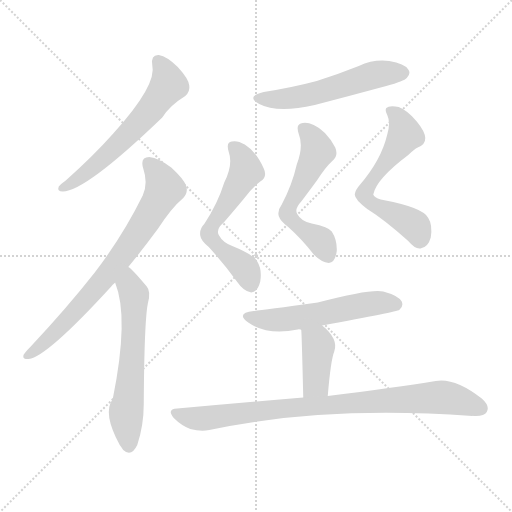
t = 0.00 s
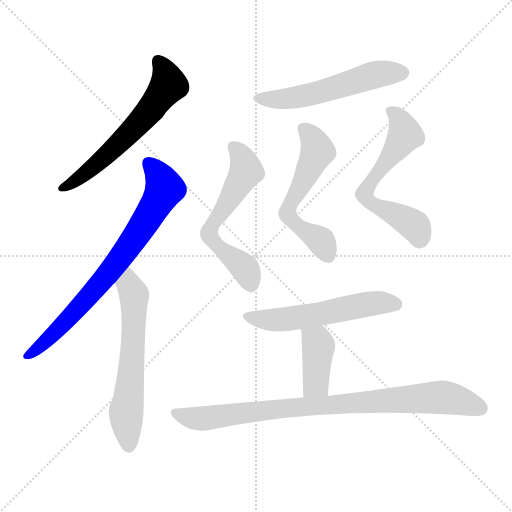
t = 1.49 s
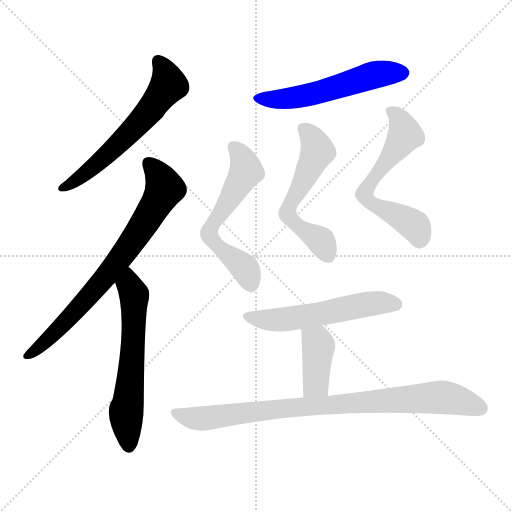
t = 2.99 s
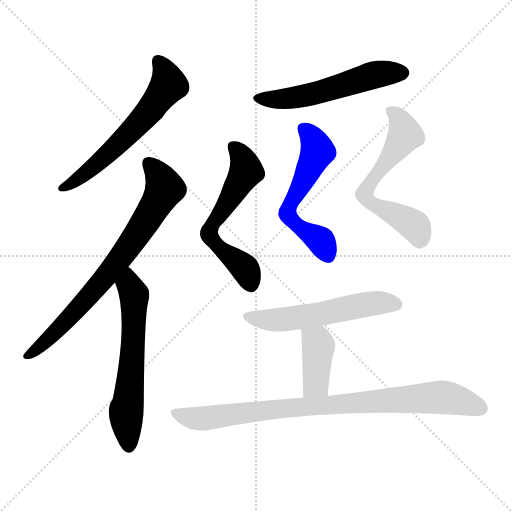
t = 4.48 s
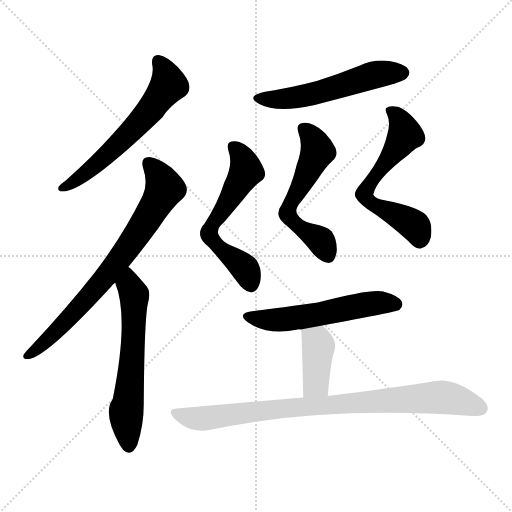
t = 5.97 s
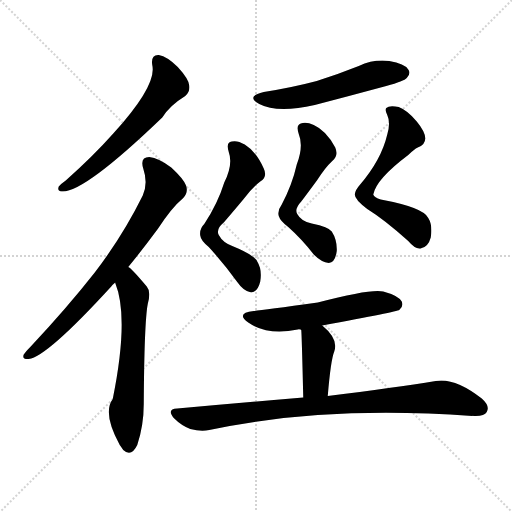
t = 7.47 s

The animated SVG that drew these frames (rendered in a browser with its animation timeline set to each time). Animation: 10 CSS @keyframes rules; one cycle of 7.47 s.

<svg version="1.1" viewBox="0 0 1024 1024" xmlns="http://www.w3.org/2000/svg">
  <g stroke="lightgray" stroke-dasharray="1,1" stroke-width="1" transform="scale(4, 4)">
    <line x1="0" y1="0" x2="256" y2="256"></line>
    <line x1="256" y1="0" x2="0" y2="256"></line>
    <line x1="128" y1="0" x2="128" y2="256"></line>
    <line x1="0" y1="128" x2="256" y2="128"></line>
  </g>
<g transform="scale(1, -1) translate(0, -900)">
   <style type="text/css">
    @keyframes keyframes0 {
      from {
       stroke: blue;
       stroke-dashoffset: 605;
       stroke-width: 128;
       }
       66% {
       animation-timing-function: step-end;
       stroke: blue;
       stroke-dashoffset: 0;
       stroke-width: 128;
       }
       to {
       stroke: black;
       stroke-width: 1024;
       }
       }
       #make-me-a-hanzi-animation-0 {
         animation: keyframes0 0.742350s both;
         animation-delay: 0.000000s;
         animation-timing-function: linear;
       }
    @keyframes keyframes1 {
      from {
       stroke: blue;
       stroke-dashoffset: 750;
       stroke-width: 128;
       }
       71% {
       animation-timing-function: step-end;
       stroke: blue;
       stroke-dashoffset: 0;
       stroke-width: 128;
       }
       to {
       stroke: black;
       stroke-width: 1024;
       }
       }
       #make-me-a-hanzi-animation-1 {
         animation: keyframes1 0.860352s both;
         animation-delay: 0.742350s;
         animation-timing-function: linear;
       }
    @keyframes keyframes2 {
      from {
       stroke: blue;
       stroke-dashoffset: 607;
       stroke-width: 128;
       }
       66% {
       animation-timing-function: step-end;
       stroke: blue;
       stroke-dashoffset: 0;
       stroke-width: 128;
       }
       to {
       stroke: black;
       stroke-width: 1024;
       }
       }
       #make-me-a-hanzi-animation-2 {
         animation: keyframes2 0.743978s both;
         animation-delay: 1.602702s;
         animation-timing-function: linear;
       }
    @keyframes keyframes3 {
      from {
       stroke: blue;
       stroke-dashoffset: 550;
       stroke-width: 128;
       }
       64% {
       animation-timing-function: step-end;
       stroke: blue;
       stroke-dashoffset: 0;
       stroke-width: 128;
       }
       to {
       stroke: black;
       stroke-width: 1024;
       }
       }
       #make-me-a-hanzi-animation-3 {
         animation: keyframes3 0.697591s both;
         animation-delay: 2.346680s;
         animation-timing-function: linear;
       }
    @keyframes keyframes4 {
      from {
       stroke: blue;
       stroke-dashoffset: 593;
       stroke-width: 128;
       }
       66% {
       animation-timing-function: step-end;
       stroke: blue;
       stroke-dashoffset: 0;
       stroke-width: 128;
       }
       to {
       stroke: black;
       stroke-width: 1024;
       }
       }
       #make-me-a-hanzi-animation-4 {
         animation: keyframes4 0.732585s both;
         animation-delay: 3.044271s;
         animation-timing-function: linear;
       }
    @keyframes keyframes5 {
      from {
       stroke: blue;
       stroke-dashoffset: 567;
       stroke-width: 128;
       }
       65% {
       animation-timing-function: step-end;
       stroke: blue;
       stroke-dashoffset: 0;
       stroke-width: 128;
       }
       to {
       stroke: black;
       stroke-width: 1024;
       }
       }
       #make-me-a-hanzi-animation-5 {
         animation: keyframes5 0.711426s both;
         animation-delay: 3.776855s;
         animation-timing-function: linear;
       }
    @keyframes keyframes6 {
      from {
       stroke: blue;
       stroke-dashoffset: 605;
       stroke-width: 128;
       }
       66% {
       animation-timing-function: step-end;
       stroke: blue;
       stroke-dashoffset: 0;
       stroke-width: 128;
       }
       to {
       stroke: black;
       stroke-width: 1024;
       }
       }
       #make-me-a-hanzi-animation-6 {
         animation: keyframes6 0.742350s both;
         animation-delay: 4.488281s;
         animation-timing-function: linear;
       }
    @keyframes keyframes7 {
      from {
       stroke: blue;
       stroke-dashoffset: 554;
       stroke-width: 128;
       }
       64% {
       animation-timing-function: step-end;
       stroke: blue;
       stroke-dashoffset: 0;
       stroke-width: 128;
       }
       to {
       stroke: black;
       stroke-width: 1024;
       }
       }
       #make-me-a-hanzi-animation-7 {
         animation: keyframes7 0.700846s both;
         animation-delay: 5.230632s;
         animation-timing-function: linear;
       }
    @keyframes keyframes8 {
      from {
       stroke: blue;
       stroke-dashoffset: 398;
       stroke-width: 128;
       }
       56% {
       animation-timing-function: step-end;
       stroke: blue;
       stroke-dashoffset: 0;
       stroke-width: 128;
       }
       to {
       stroke: black;
       stroke-width: 1024;
       }
       }
       #make-me-a-hanzi-animation-8 {
         animation: keyframes8 0.573893s both;
         animation-delay: 5.931478s;
         animation-timing-function: linear;
       }
    @keyframes keyframes9 {
      from {
       stroke: blue;
       stroke-dashoffset: 874;
       stroke-width: 128;
       }
       74% {
       animation-timing-function: step-end;
       stroke: blue;
       stroke-dashoffset: 0;
       stroke-width: 128;
       }
       to {
       stroke: black;
       stroke-width: 1024;
       }
       }
       #make-me-a-hanzi-animation-9 {
         animation: keyframes9 0.961263s both;
         animation-delay: 6.505371s;
         animation-timing-function: linear;
       }
</style>
<path d="M 304.5 770.0 Q 314.5 730.0 226.5 633.0 Q 186.5 588.0 131.5 539.0 Q 121.5 532.0 117.5 527.0 Q 113.5 517.0 125.5 517.0 Q 170.5 517.0 324.5 665.0 Q 339.5 689.0 370.5 708.0 Q 380.5 717.0 378.5 729.0 Q 377.5 742.0 355.5 766.0 Q 334.5 787.0 317.5 790.0 Q 301.5 791.0 304.5 770.0 Z" fill="lightgray"></path> 
<path d="M 256.5 366.0 Q 284.5 400.0 315.5 442.0 Q 343.5 485.0 366.5 504.0 Q 376.5 514.0 372.5 528.0 Q 368.5 541.0 342.5 565.0 Q 317.5 584.0 298.5 586.0 Q 279.5 586.0 286.5 563.0 Q 296.5 533.0 285.5 509.0 Q 245.5 428.0 189.5 355.0 Q 134.5 285.0 61.5 207.0 Q 51.5 197.0 47.5 191.0 Q 43.5 181.0 57.5 182.0 Q 93.5 186.0 222.5 327.0 Q 225.5 331.0 230.5 335.0 L 256.5 366.0 Z" fill="lightgray"></path> 
<path d="M 230.5 335.0 Q 229.5 335.0 230.5 334.0 Q 258.5 265.0 225.5 102.0 Q 204.5 74.0 239.5 10.0 Q 242.5 6.0 246.5 0.0 Q 262.5 -15.0 274.5 10.0 Q 287.5 49.0 287.5 92.0 Q 288.5 255.0 295.5 292.0 Q 302.5 317.0 293.5 327.0 Q 262.5 364.0 256.5 366.0 C 233.5 385.0 221.5 364.0 230.5 335.0 Z" fill="lightgray"></path> 
<path d="M 527.5 716.0 Q 490.5 707.0 518.5 692.0 Q 554.5 673.0 629.5 690.0 Q 698.5 708.0 772.5 728.0 Q 808.5 738.0 813.5 744.0 Q 822.5 753.0 816.5 761.0 Q 809.5 773.0 778.5 778.0 Q 747.5 782.0 717.5 768.0 Q 677.5 752.0 633.5 738.0 Q 584.5 725.0 527.5 716.0 Z" fill="lightgray"></path> 
<path d="M 448.5 535.0 Q 435.5 493.0 408.5 452.0 Q 398.5 442.0 400.5 429.0 Q 401.5 419.0 417.5 406.0 Q 448.5 372.0 474.5 336.0 Q 487.5 317.0 502.5 315.0 Q 515.5 316.0 520.5 337.0 Q 524.5 361.0 514.5 377.0 Q 508.5 390.0 464.5 408.0 Q 445.5 415.0 437.5 430.0 Q 431.5 442.0 447.5 455.0 Q 460.5 470.0 486.5 501.0 Q 504.5 525.0 520.5 537.0 Q 535.5 546.0 527.5 563.0 Q 512.5 597.0 489.5 611.0 Q 474.5 620.0 463.5 617.0 Q 451.5 616.0 457.5 596.0 Q 466.5 571.0 448.5 535.0 Z" fill="lightgray"></path> 
<path d="M 593.5 571.0 Q 584.5 531.0 563.5 491.0 Q 554.5 479.0 557.5 468.0 Q 560.5 458.0 576.5 446.0 Q 604.5 421.0 627.5 391.0 Q 643.5 375.0 657.5 374.0 Q 670.5 375.0 673.5 398.0 Q 674.5 420.0 663.5 437.0 Q 657.5 446.0 623.5 453.0 Q 602.5 457.0 594.5 472.0 Q 588.5 482.0 602.5 497.0 Q 612.5 510.0 634.5 540.0 Q 650.5 565.0 664.5 578.0 Q 677.5 588.0 670.5 605.0 Q 652.5 639.0 627.5 650.0 Q 612.5 657.0 601.5 653.0 Q 591.5 650.0 597.5 632.0 Q 607.5 608.0 593.5 571.0 Z" fill="lightgray"></path> 
<path d="M 774.5 631.0 Q 762.5 580.0 719.5 530.0 Q 710.5 520.0 709.5 511.0 Q 709.5 501.0 734.5 482.0 Q 768.5 461.0 816.5 418.0 Q 832.5 399.0 843.5 404.0 Q 856.5 407.0 861.5 425.0 Q 865.5 450.0 856.5 464.0 Q 847.5 485.0 761.5 501.0 Q 748.5 505.0 746.5 511.0 Q 752.5 542.0 816.5 590.0 Q 828.5 602.0 835.5 605.0 Q 866.5 617.0 833.5 657.0 Q 815.5 679.0 797.5 686.0 Q 778.5 690.0 772.5 684.0 Q 769.5 680.0 774.5 670.0 Q 781.5 655.0 774.5 631.0 Z" fill="lightgray"></path> 
<path d="M 644.5 249.0 Q 794.5 277.0 798.5 280.0 Q 807.5 287.0 803.5 297.0 Q 796.5 309.0 766.5 317.0 Q 742.5 323.0 635.5 295.0 Q 527.5 280.0 507.5 278.0 Q 470.5 274.0 496.5 255.0 Q 535.5 228.0 595.5 241.0 Q 596.5 242.0 601.5 241.0 L 644.5 249.0 Z" fill="lightgray"></path> 
<path d="M 655.5 108.0 Q 661.5 180.0 668.5 197.0 Q 677.5 222.0 644.5 249.0 C 621.5 268.0 594.5 270.0 601.5 241.0 L 602.5 240.0 Q 603.5 231.0 606.5 105.0 C 607.5 75.0 652.5 78.0 655.5 108.0 Z" fill="lightgray"></path> 
<path d="M 606.5 105.0 Q 488.5 95.0 354.5 83.0 Q 332.5 82.0 347.5 64.0 Q 362.5 49.0 380.5 42.0 Q 402.5 36.0 418.5 40.0 Q 646.5 89.0 944.5 68.0 Q 945.5 69.0 947.5 68.0 Q 968.5 67.0 973.5 76.0 Q 980.5 88.0 963.5 103.0 Q 909.5 145.0 871.5 138.0 Q 790.5 125.0 655.5 108.0 L 606.5 105.0 Z" fill="lightgray"></path> 
      <clipPath id="make-me-a-hanzi-clip-0">
      <path d="M 304.5 770.0 Q 314.5 730.0 226.5 633.0 Q 186.5 588.0 131.5 539.0 Q 121.5 532.0 117.5 527.0 Q 113.5 517.0 125.5 517.0 Q 170.5 517.0 324.5 665.0 Q 339.5 689.0 370.5 708.0 Q 380.5 717.0 378.5 729.0 Q 377.5 742.0 355.5 766.0 Q 334.5 787.0 317.5 790.0 Q 301.5 791.0 304.5 770.0 Z" fill="lightgray"></path>
      </clipPath>
      <path clip-path="url(#make-me-a-hanzi-clip-0)" d="M 316.5 777.0 L 337.5 730.0 L 297.5 675.0 L 206.5 583.0 L 153.5 540.0 L 125.5 525.0 " fill="none" id="make-me-a-hanzi-animation-0" stroke-dasharray="477 954" stroke-linecap="round"></path>

      <clipPath id="make-me-a-hanzi-clip-1">
      <path d="M 256.5 366.0 Q 284.5 400.0 315.5 442.0 Q 343.5 485.0 366.5 504.0 Q 376.5 514.0 372.5 528.0 Q 368.5 541.0 342.5 565.0 Q 317.5 584.0 298.5 586.0 Q 279.5 586.0 286.5 563.0 Q 296.5 533.0 285.5 509.0 Q 245.5 428.0 189.5 355.0 Q 134.5 285.0 61.5 207.0 Q 51.5 197.0 47.5 191.0 Q 43.5 181.0 57.5 182.0 Q 93.5 186.0 222.5 327.0 Q 225.5 331.0 230.5 335.0 L 256.5 366.0 Z" fill="lightgray"></path>
      </clipPath>
      <path clip-path="url(#make-me-a-hanzi-clip-1)" d="M 297.5 572.0 L 313.5 556.0 L 329.5 523.0 L 296.5 465.0 L 199.5 330.0 L 91.5 217.0 L 55.5 190.0 " fill="none" id="make-me-a-hanzi-animation-1" stroke-dasharray="622 1244" stroke-linecap="round"></path>

      <clipPath id="make-me-a-hanzi-clip-2">
      <path d="M 230.5 335.0 Q 229.5 335.0 230.5 334.0 Q 258.5 265.0 225.5 102.0 Q 204.5 74.0 239.5 10.0 Q 242.5 6.0 246.5 0.0 Q 262.5 -15.0 274.5 10.0 Q 287.5 49.0 287.5 92.0 Q 288.5 255.0 295.5 292.0 Q 302.5 317.0 293.5 327.0 Q 262.5 364.0 256.5 366.0 C 233.5 385.0 221.5 364.0 230.5 335.0 Z" fill="lightgray"></path>
      </clipPath>
      <path clip-path="url(#make-me-a-hanzi-clip-2)" d="M 254.5 359.0 L 268.5 310.0 L 265.5 207.0 L 252.5 79.0 L 258.5 11.0 " fill="none" id="make-me-a-hanzi-animation-2" stroke-dasharray="479 958" stroke-linecap="round"></path>

      <clipPath id="make-me-a-hanzi-clip-3">
      <path d="M 527.5 716.0 Q 490.5 707.0 518.5 692.0 Q 554.5 673.0 629.5 690.0 Q 698.5 708.0 772.5 728.0 Q 808.5 738.0 813.5 744.0 Q 822.5 753.0 816.5 761.0 Q 809.5 773.0 778.5 778.0 Q 747.5 782.0 717.5 768.0 Q 677.5 752.0 633.5 738.0 Q 584.5 725.0 527.5 716.0 Z" fill="lightgray"></path>
      </clipPath>
      <path clip-path="url(#make-me-a-hanzi-clip-3)" d="M 519.5 705.0 L 596.5 705.0 L 757.5 752.0 L 806.5 754.0 " fill="none" id="make-me-a-hanzi-animation-3" stroke-dasharray="422 844" stroke-linecap="round"></path>

      <clipPath id="make-me-a-hanzi-clip-4">
      <path d="M 448.5 535.0 Q 435.5 493.0 408.5 452.0 Q 398.5 442.0 400.5 429.0 Q 401.5 419.0 417.5 406.0 Q 448.5 372.0 474.5 336.0 Q 487.5 317.0 502.5 315.0 Q 515.5 316.0 520.5 337.0 Q 524.5 361.0 514.5 377.0 Q 508.5 390.0 464.5 408.0 Q 445.5 415.0 437.5 430.0 Q 431.5 442.0 447.5 455.0 Q 460.5 470.0 486.5 501.0 Q 504.5 525.0 520.5 537.0 Q 535.5 546.0 527.5 563.0 Q 512.5 597.0 489.5 611.0 Q 474.5 620.0 463.5 617.0 Q 451.5 616.0 457.5 596.0 Q 466.5 571.0 448.5 535.0 Z" fill="lightgray"></path>
      </clipPath>
      <path clip-path="url(#make-me-a-hanzi-clip-4)" d="M 467.5 605.0 L 482.5 590.0 L 492.5 558.0 L 424.5 452.0 L 418.5 431.0 L 432.5 410.0 L 487.5 365.0 L 501.5 329.0 " fill="none" id="make-me-a-hanzi-animation-4" stroke-dasharray="465 930" stroke-linecap="round"></path>

      <clipPath id="make-me-a-hanzi-clip-5">
      <path d="M 593.5 571.0 Q 584.5 531.0 563.5 491.0 Q 554.5 479.0 557.5 468.0 Q 560.5 458.0 576.5 446.0 Q 604.5 421.0 627.5 391.0 Q 643.5 375.0 657.5 374.0 Q 670.5 375.0 673.5 398.0 Q 674.5 420.0 663.5 437.0 Q 657.5 446.0 623.5 453.0 Q 602.5 457.0 594.5 472.0 Q 588.5 482.0 602.5 497.0 Q 612.5 510.0 634.5 540.0 Q 650.5 565.0 664.5 578.0 Q 677.5 588.0 670.5 605.0 Q 652.5 639.0 627.5 650.0 Q 612.5 657.0 601.5 653.0 Q 591.5 650.0 597.5 632.0 Q 607.5 608.0 593.5 571.0 Z" fill="lightgray"></path>
      </clipPath>
      <path clip-path="url(#make-me-a-hanzi-clip-5)" d="M 608.5 641.0 L 628.5 619.0 L 635.5 597.0 L 579.5 491.0 L 575.5 472.0 L 603.5 441.0 L 641.5 418.0 L 655.5 388.0 " fill="none" id="make-me-a-hanzi-animation-5" stroke-dasharray="439 878" stroke-linecap="round"></path>

      <clipPath id="make-me-a-hanzi-clip-6">
      <path d="M 774.5 631.0 Q 762.5 580.0 719.5 530.0 Q 710.5 520.0 709.5 511.0 Q 709.5 501.0 734.5 482.0 Q 768.5 461.0 816.5 418.0 Q 832.5 399.0 843.5 404.0 Q 856.5 407.0 861.5 425.0 Q 865.5 450.0 856.5 464.0 Q 847.5 485.0 761.5 501.0 Q 748.5 505.0 746.5 511.0 Q 752.5 542.0 816.5 590.0 Q 828.5 602.0 835.5 605.0 Q 866.5 617.0 833.5 657.0 Q 815.5 679.0 797.5 686.0 Q 778.5 690.0 772.5 684.0 Q 769.5 680.0 774.5 670.0 Q 781.5 655.0 774.5 631.0 Z" fill="lightgray"></path>
      </clipPath>
      <path clip-path="url(#make-me-a-hanzi-clip-6)" d="M 780.5 678.0 L 795.5 667.0 L 809.5 631.0 L 735.5 528.0 L 728.5 509.0 L 736.5 498.0 L 825.5 451.0 L 838.5 424.0 " fill="none" id="make-me-a-hanzi-animation-6" stroke-dasharray="477 954" stroke-linecap="round"></path>

      <clipPath id="make-me-a-hanzi-clip-7">
      <path d="M 644.5 249.0 Q 794.5 277.0 798.5 280.0 Q 807.5 287.0 803.5 297.0 Q 796.5 309.0 766.5 317.0 Q 742.5 323.0 635.5 295.0 Q 527.5 280.0 507.5 278.0 Q 470.5 274.0 496.5 255.0 Q 535.5 228.0 595.5 241.0 Q 596.5 242.0 601.5 241.0 L 644.5 249.0 Z" fill="lightgray"></path>
      </clipPath>
      <path clip-path="url(#make-me-a-hanzi-clip-7)" d="M 499.5 268.0 L 543.5 260.0 L 618.5 268.0 L 738.5 292.0 L 768.5 295.0 L 793.5 290.0 " fill="none" id="make-me-a-hanzi-animation-7" stroke-dasharray="426 852" stroke-linecap="round"></path>

      <clipPath id="make-me-a-hanzi-clip-8">
      <path d="M 655.5 108.0 Q 661.5 180.0 668.5 197.0 Q 677.5 222.0 644.5 249.0 C 621.5 268.0 594.5 270.0 601.5 241.0 L 602.5 240.0 Q 603.5 231.0 606.5 105.0 C 607.5 75.0 652.5 78.0 655.5 108.0 Z" fill="lightgray"></path>
      </clipPath>
      <path clip-path="url(#make-me-a-hanzi-clip-8)" d="M 609.5 239.0 L 637.5 208.0 L 631.5 132.0 L 611.5 118.0 " fill="none" id="make-me-a-hanzi-animation-8" stroke-dasharray="270 540" stroke-linecap="round"></path>

      <clipPath id="make-me-a-hanzi-clip-9">
      <path d="M 606.5 105.0 Q 488.5 95.0 354.5 83.0 Q 332.5 82.0 347.5 64.0 Q 362.5 49.0 380.5 42.0 Q 402.5 36.0 418.5 40.0 Q 646.5 89.0 944.5 68.0 Q 945.5 69.0 947.5 68.0 Q 968.5 67.0 973.5 76.0 Q 980.5 88.0 963.5 103.0 Q 909.5 145.0 871.5 138.0 Q 790.5 125.0 655.5 108.0 L 606.5 105.0 Z" fill="lightgray"></path>
      </clipPath>
      <path clip-path="url(#make-me-a-hanzi-clip-9)" d="M 350.5 74.0 L 409.5 63.0 L 667.5 92.0 L 870.5 105.0 L 893.5 105.0 L 961.5 83.0 " fill="none" id="make-me-a-hanzi-animation-9" stroke-dasharray="746 1492" stroke-linecap="round"></path>

</g>
</svg>
